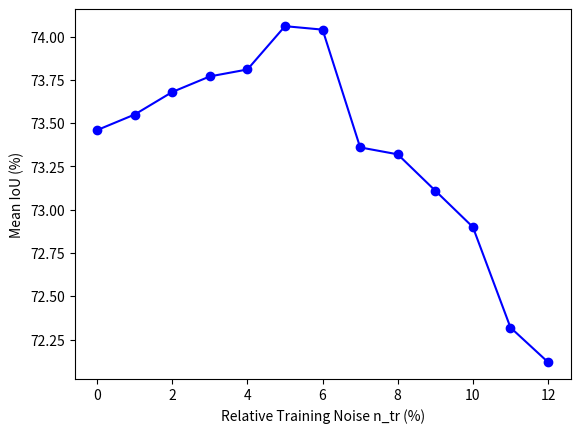

Write the Python code that produced this figure.
import matplotlib.pyplot as plt

# 資料
X = [0.0, 1.0, 2.0, 3.0, 4.0, 5.0, 6.0, 7.0, 8.0, 9.0, 10.0, 11.0, 12.0]
Y = [73.46, 73.55, 73.68, 73.77, 73.81, 74.06, 74.04, 73.36, 73.32, 73.11, 72.90, 72.32, 72.12]

# 畫圖
plt.plot(X, Y, marker="o", linestyle="-", color="b")

# 加上標題和軸標籤
# plt.title('Relative Training Noise vs. Mean IoU')
plt.xlabel("Relative Training Noise n_tr (%)")
plt.ylabel("Mean IoU (%)")

# 儲存圖片
plt.savefig("fig_A.png")
